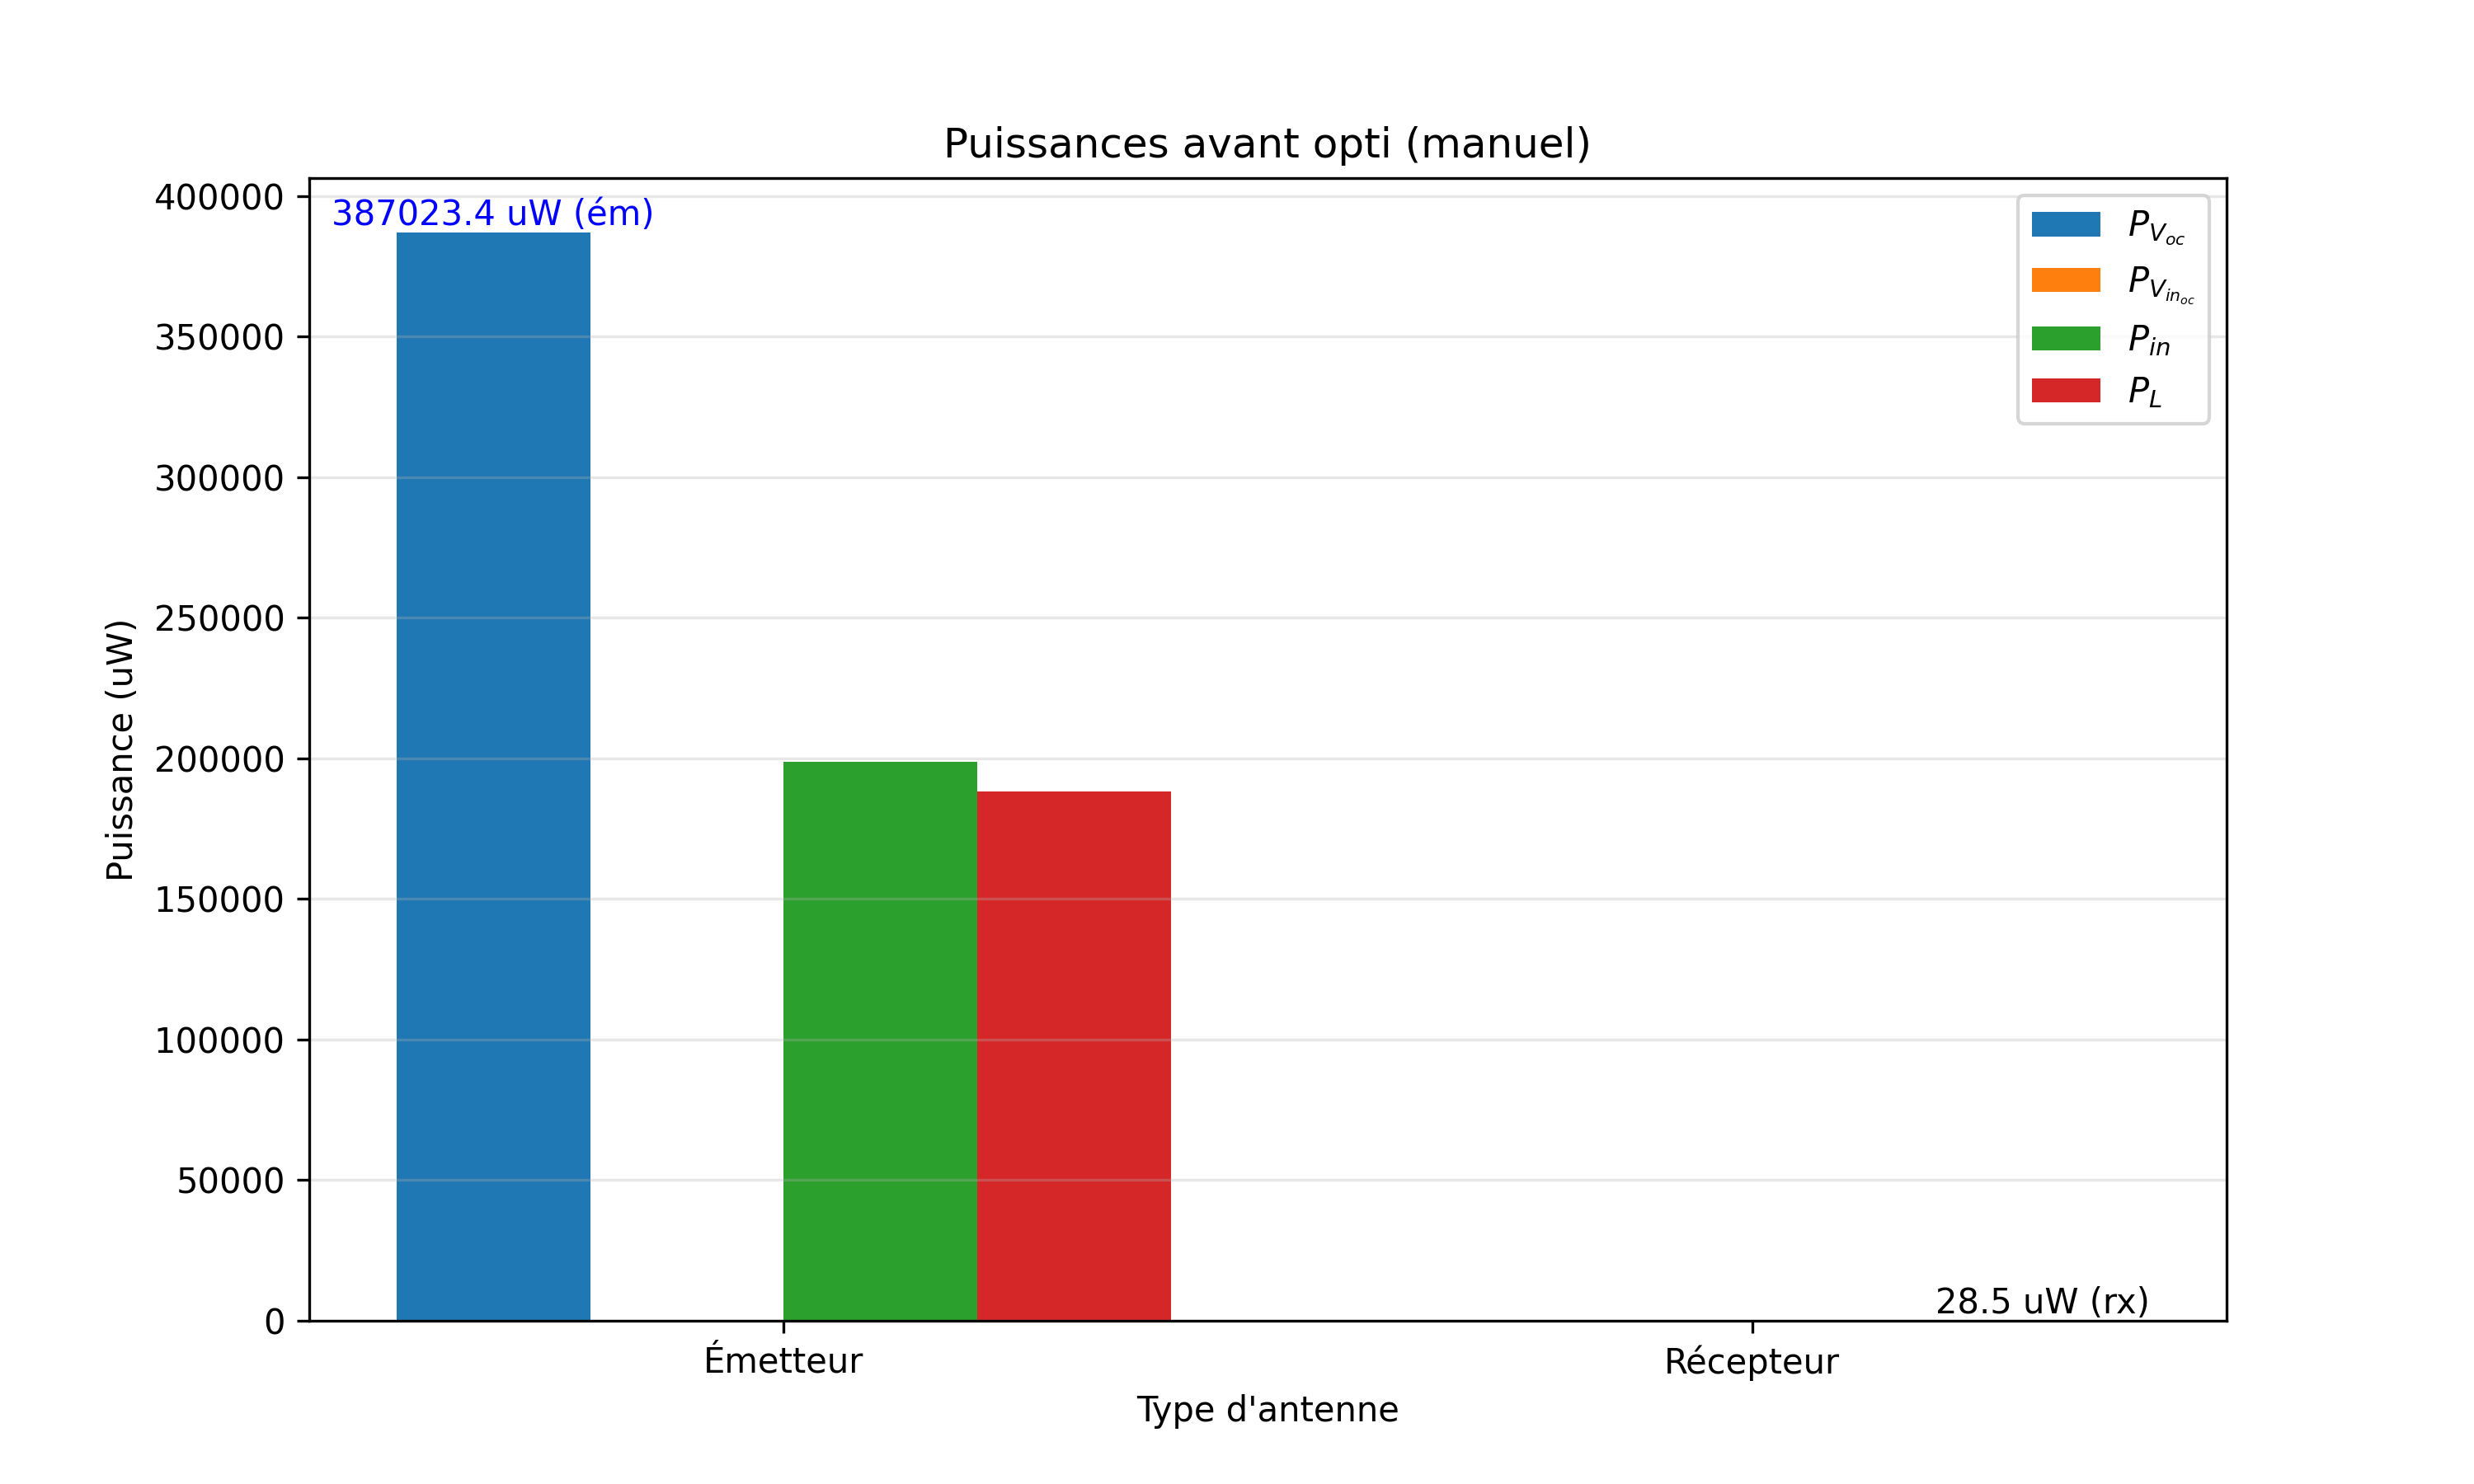

The file beside this chart, header and first rows:
Dipole, P_V_oc(uW), P_Vin_oc(uW), P_in(uW), P_L(uW)
0, [387023.43601861], [0.00544518], [198686.602427], [188336.83903679]
1, [0.], [58.66693104], [30.11789973], [28.54903131]
